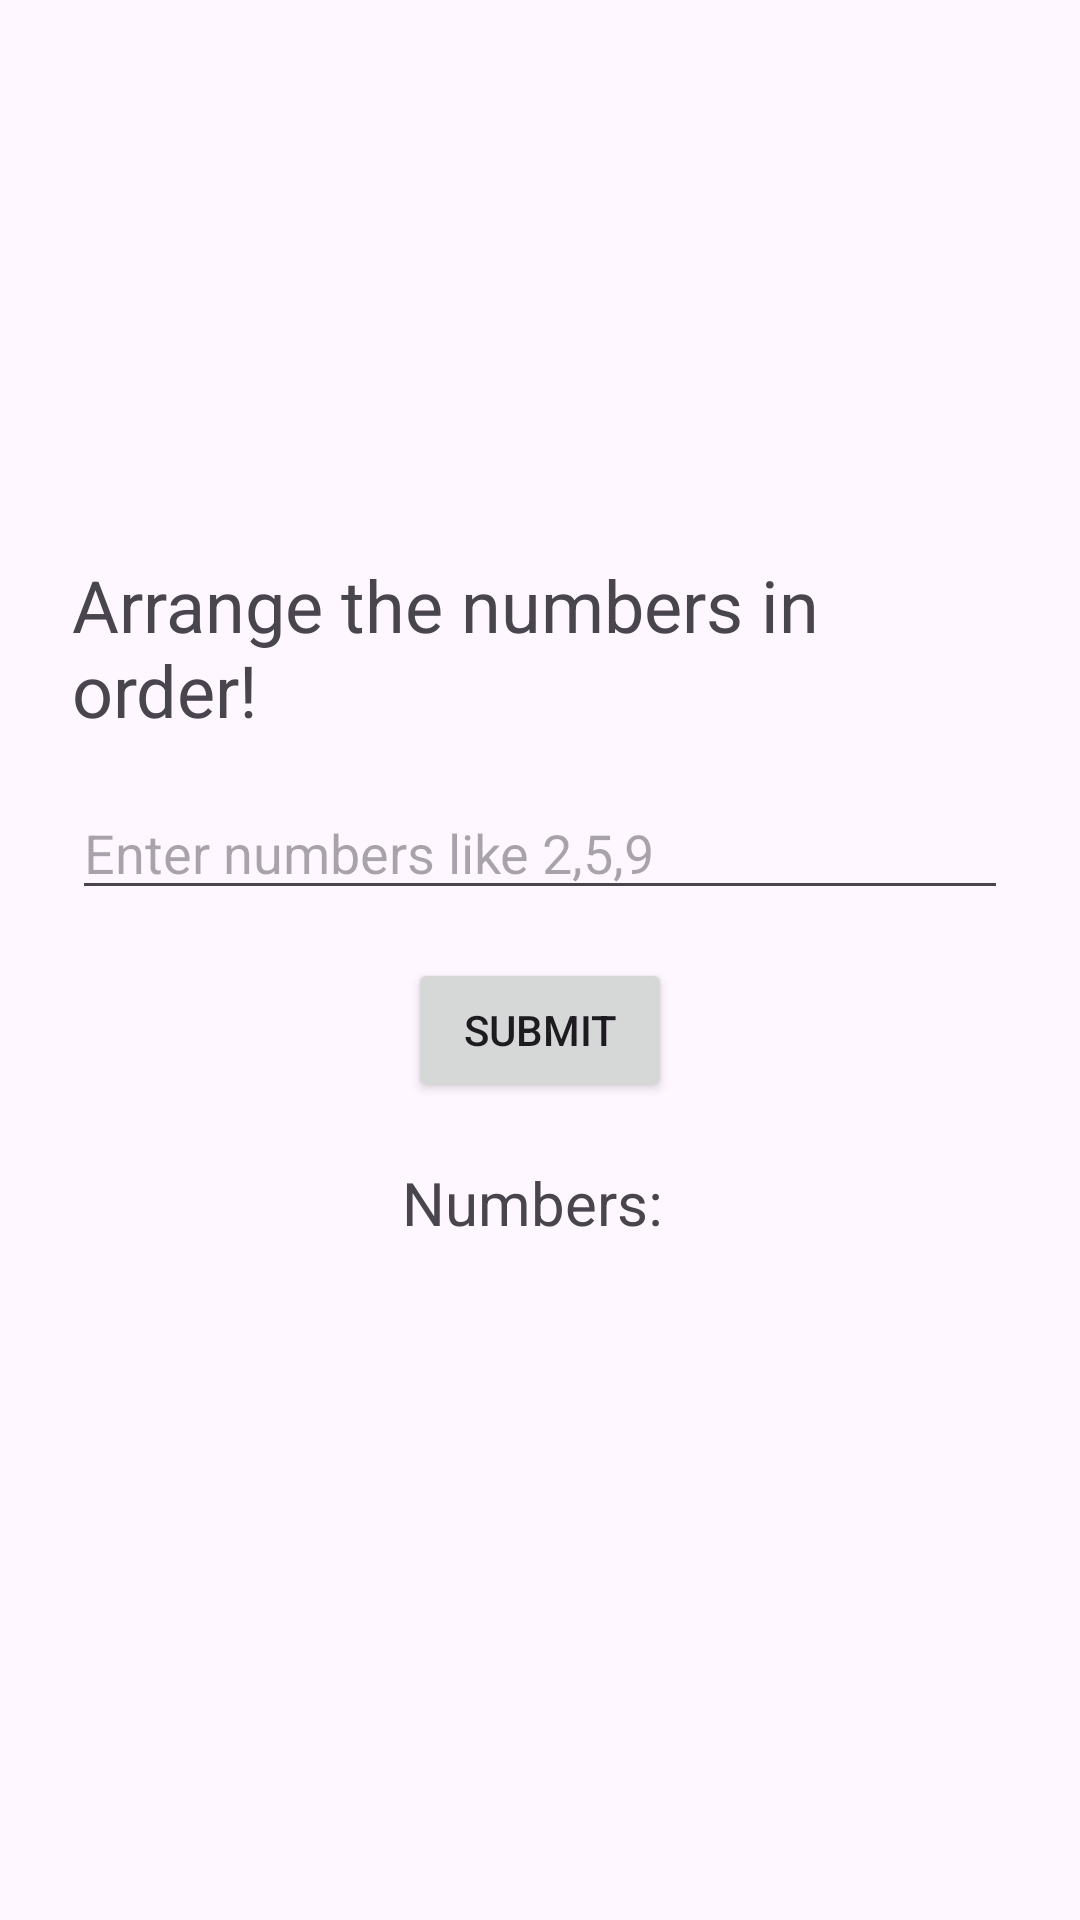

Android layout source for this screen:
<!-- AndroidManifest.xml: application theme Theme.MathFunApp -->
<!-- res/layout/activity_order.xml -->
<?xml version="1.0" encoding="utf-8"?>
<androidx.constraintlayout.widget.ConstraintLayout xmlns:android="http://schemas.android.com/apk/res/android"
    xmlns:app="http://schemas.android.com/apk/res-auto"
    xmlns:tools="http://schemas.android.com/tools"
    android:layout_width="match_parent"
    android:layout_height="match_parent"
    tools:context=".OrderActivity">

    <LinearLayout xmlns:android="http://schemas.android.com/apk/res/android"
        android:layout_width="match_parent"
        android:layout_height="match_parent"
        android:orientation="vertical"
        android:gravity="center"
        android:padding="24dp">

        <TextView
            android:id="@+id/textInstruction"
            android:layout_width="wrap_content"
            android:layout_height="wrap_content"
            android:text="Arrange the numbers in order!"
            android:textSize="24sp"
            android:layout_marginBottom="16dp" />

        <EditText
            android:id="@+id/inputOrder"
            android:layout_width="match_parent"
            android:layout_height="wrap_content"
            android:hint="Enter numbers like 2,5,9"
            android:inputType="text"
            android:layout_marginBottom="16dp" />

        <Button
            android:id="@+id/submitOrder"
            android:layout_width="wrap_content"
            android:layout_height="wrap_content"
            android:text="Submit" />

        <TextView
            android:id="@+id/textNumbers"
            android:layout_width="wrap_content"
            android:layout_height="wrap_content"
            android:text="Numbers: "
            android:textSize="20sp"
            android:layout_marginTop="20dp" />

        <TextView
            android:id="@+id/textFeedback"
            android:layout_width="wrap_content"
            android:layout_height="wrap_content"
            android:text=""
            android:textSize="18sp"
            android:layout_marginTop="16dp" />
    </LinearLayout>

</androidx.constraintlayout.widget.ConstraintLayout>
<!-- resources referenced by this layout -->
<resources>
  <style name="Theme.MathFunApp" parent="Base.Theme.MathFunApp" />
  <style name="Base.Theme.MathFunApp" parent="Theme.Material3.DayNight.NoActionBar">
          
          
      </style>
</resources>
